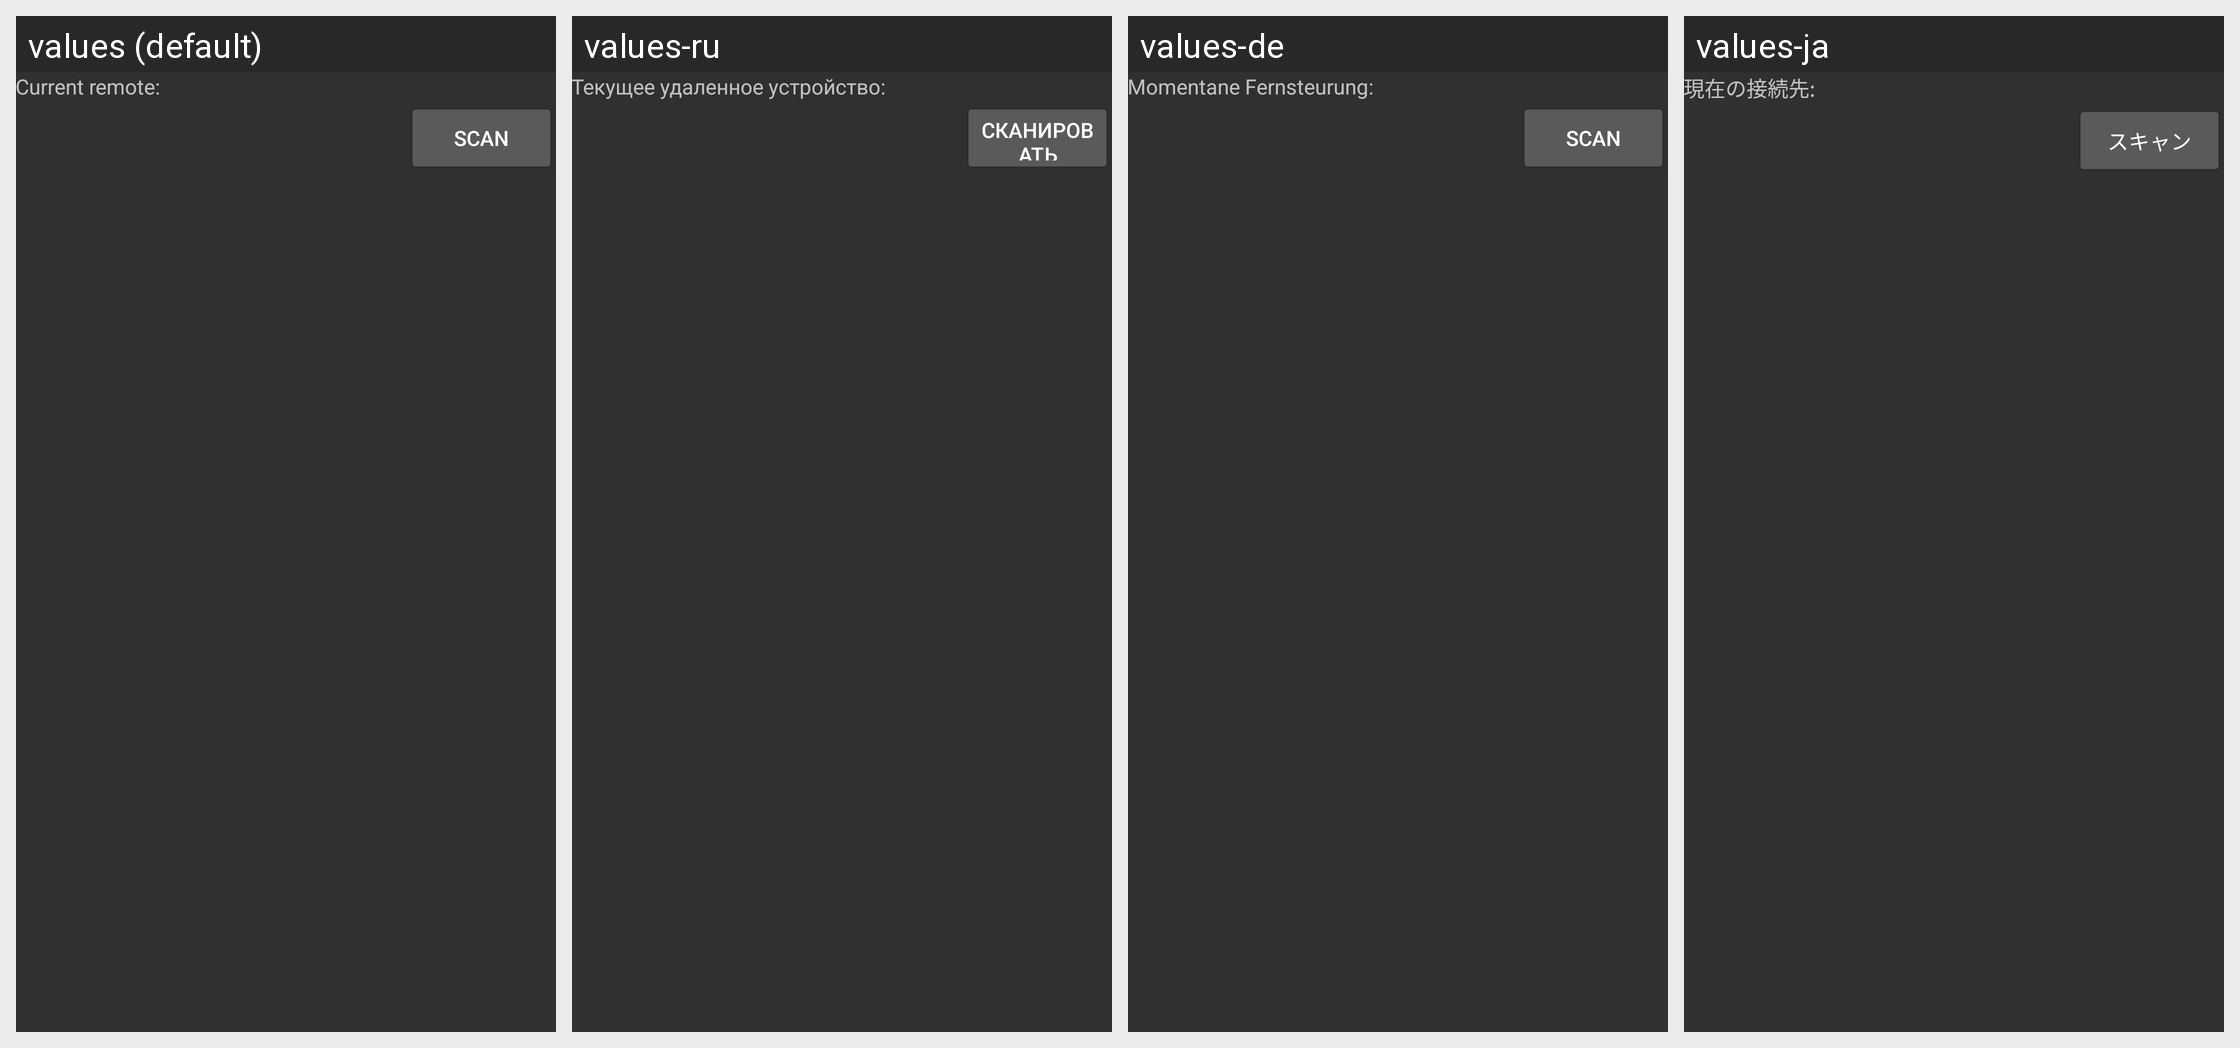

The Android screen above is rendered under several locales of the same app. Produce the string resources it draws, with the default and per-locale values.
Android screen res/layout/activity_device_select.xml rendered under 4 locales, left to right: values (default), values-ru, values-de, values-ja. Device: Nexus 5 (rendered at 1080×1920; each locale shown at half size, 540×960, under a caption strip naming it); theme AppTheme.
Other locales in the repository, not shown: values-ca, values-el, values-es, values-hu, values-it, values-nb, values-pl, values-pt-rPT, values-sl, values-uk, values-vi, values-zh-rCN, values-zh-rTW.
Strings drawn on this screen, with the default value and each locale's value (text and hints the layout hard-codes, and strings that could not be matched under every locale, appear in the picture but are not listed):

bluetooth_current_remote
  values: Current remote:
  values-ru: Текущее удаленное устройство:
  values-de: Momentane Fernsteurung:
  values-ja: 現在の接続先:

bluetooth_scan
  values: Scan
  values-ru: Сканировать
  values-de: Scan
  values-ja: スキャン
